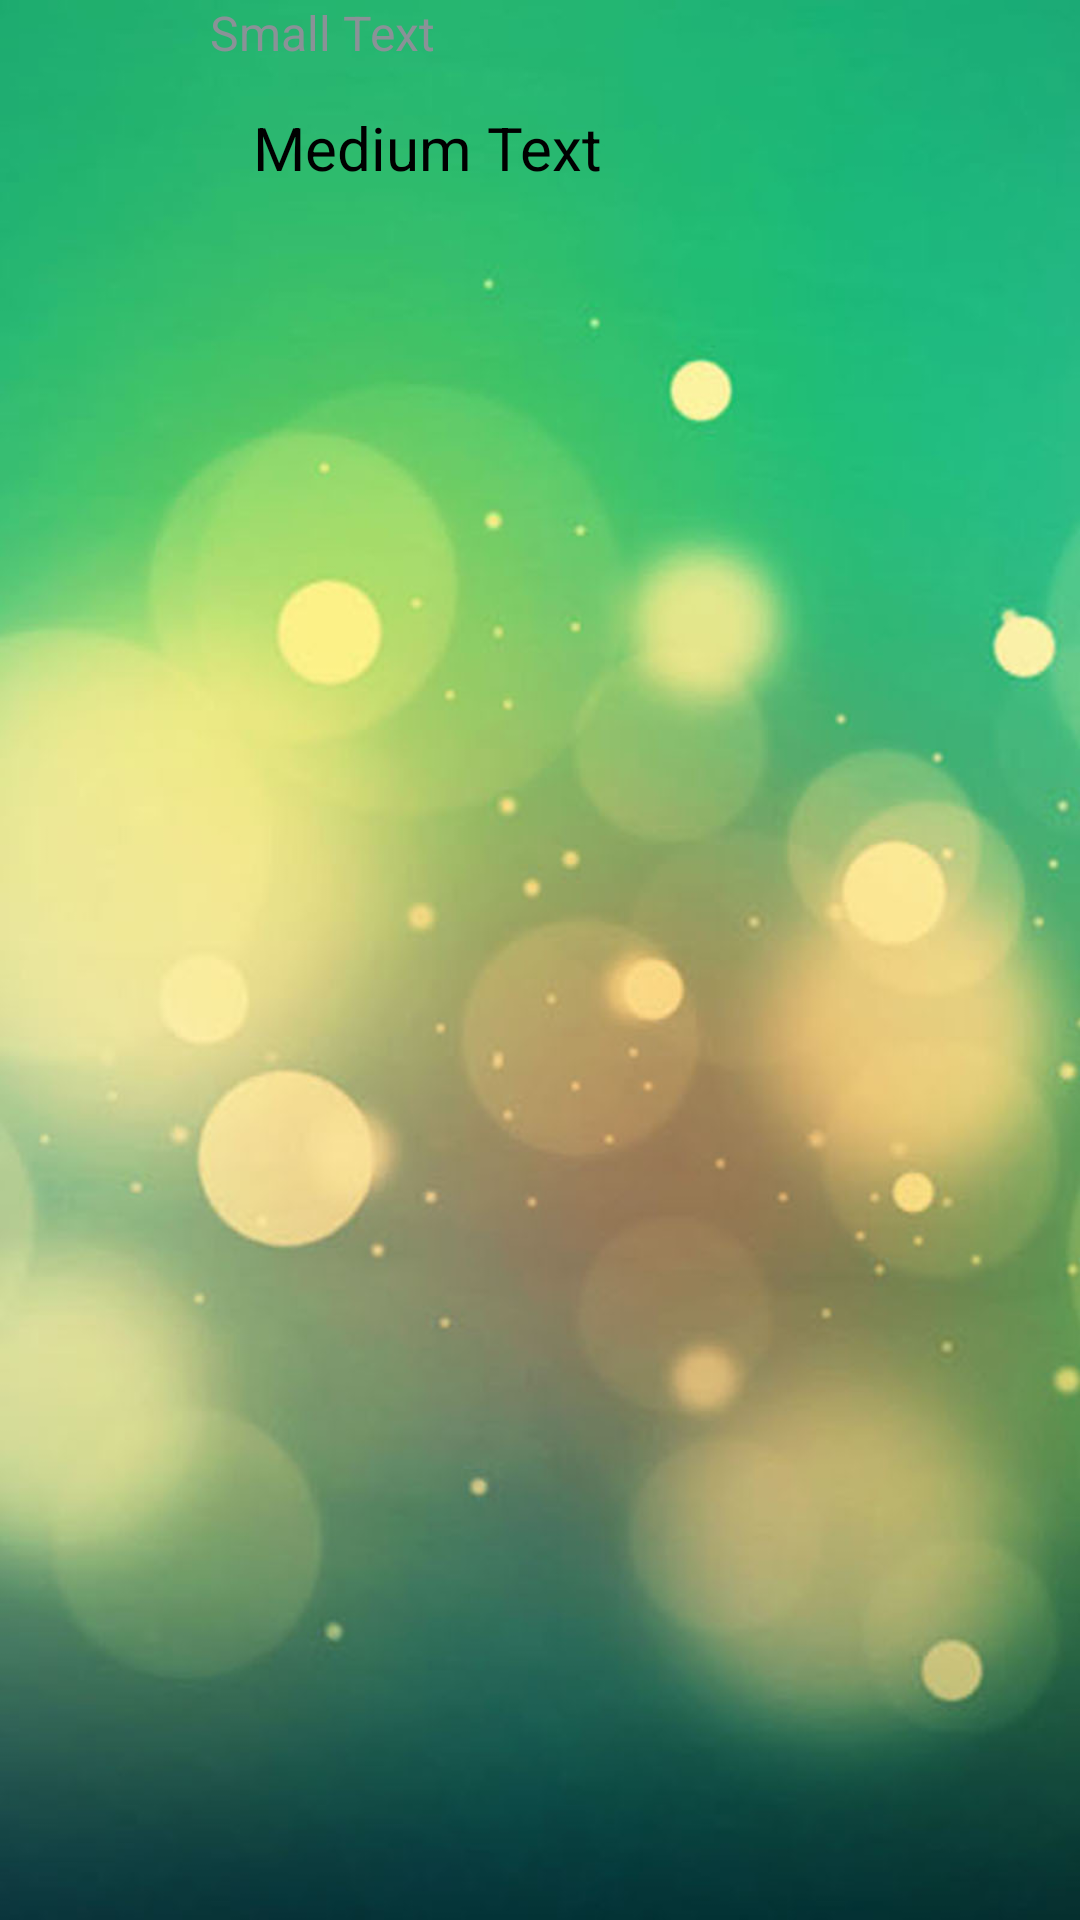

Here is an Android app screen rendered from its layout file. Give the layout XML and the strings, colors and styles it references.
<!-- AndroidManifest.xml: application theme AppTheme -->
<!-- res/layout/chafrom_item.xml -->
<?xml version="1.0" encoding="utf-8"?>
<LinearLayout xmlns:android="http://schemas.android.com/apk/res/android"
    android:orientation="vertical" android:layout_width="match_parent"
    android:layout_height="match_parent">

    <RelativeLayout
        android:layout_marginLeft="10dp"
        android:layout_marginRight="10dp"
        android:layout_width="match_parent"
        android:layout_height="wrap_content"
        android:layout_gravity="center_horizontal">

        <ImageView
            android:id="@+id/chatPortait"
            android:layout_width="50dp"
            android:layout_height="50dp"
            android:layout_alignParentTop="true"
            android:layout_alignParentStart="true" />

        <TextView
            android:id="@+id/chatName"
            android:layout_width="wrap_content"
            android:layout_height="wrap_content"
            android:layout_marginLeft="10dp"
            android:text="Small Text"
            android:textSize="16dp"
            android:layout_alignParentTop="true"
            android:layout_toEndOf="@+id/chatPortait" />

        <TextView
            android:id="@+id/chatMessage"
            android:layout_width="wrap_content"
            android:layout_height="wrap_content"
            android:layout_marginLeft="10dp"
            android:layout_marginTop="4dp"
            android:text="Medium Text"
            android:textSize="20dp"
            android:paddingTop="10dp"
            android:paddingBottom="10dp"
            android:paddingLeft="14dp"
            android:paddingRight="10dp"
            android:gravity="center"
            android:textColor="@color/black"
            android:background="@drawable/chatfrom_bg_normal"
            android:layout_below="@+id/chatName"
            android:layout_toEndOf="@+id/chatPortait" />

    </RelativeLayout>

</LinearLayout>
<!-- resources referenced by this layout -->
<resources>
  <color name="black">#ff000000</color>
  <style name="AppTheme" parent="AppBaseTheme">
          <item name="android:windowNoTitle">true</item>
          <item name="android:windowFrame">@null</item>
          <item name="android:windowBackground">@drawable/bg_main</item>
      </style>
  <style name="AppBaseTheme" parent="android:Theme.DeviceDefault.NoActionBar">
      </style>
  <!-- drawable bg_main: jpg bitmap (drawable-xxhdpi, 133769 bytes) -->
</resources>
